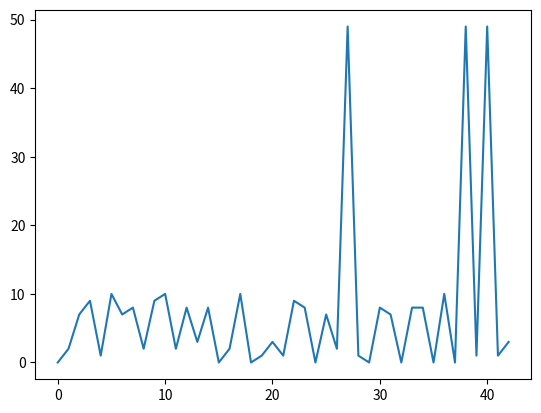

The script that saved this image:
# Python code for Random Walk in One Dimension of the X, Y Axis.
# [redacted]
# Lab 7 out of total 10 we did in class, as taken place on Tuesday April 12th 2022

# solution without decimals

# Code
# Import functions as to be used during the code
# Functions that will be used: random (for random numbers), numpy (for mathematical functions/symbols) and matplotlib to implement the final chart and position of the walker.
# Initialization

import random # random numbers
import numpy as np # mathematical functions and symbols each
import matplotlib.pyplot as plt # diagram/graph plotting package

# we first import the three (3) basic libraries as described in the comments on the first 8 lines of the code
# either way we should have imported the "time" library, but it does not count in our method because it measures the number of seconds since January 1st 1970.
# but we will use arrays to declare our final points and positions (using np)

# let's get to the main point of the code and what it actually needs.
# variable declaration

# in Python you cannot declare a variable without assigning its value, so we are going to use values for each variable
# variables that will be of use on our method are:

# generic variables

#       x (a random variable)
#       rw (an array determining the amount of walks in one dimension)

x = 0 # x must be initialized to 0
rw = np.zeros(50) # a 1 dimensional array consisting of zeros at the beginning. It determines the amount of walks in one dimension.

# other variables
# first walkers

#       p1 (position for the first walker as it is moving across the axis)
#       s1 (registered position for the first walker as shown in the chart)

p1 = 0 # position for the first walker must be initialized to 0
s1 = [0] # registered position for the first walker, also must be initialized to 0

# no heads or tails will be of need in this example

# IMPORTANT: before we move into the main part of the code, we should alter the values of the array so instead of zeros it should be integers from 0 to 50

rw = np.arange(0, 50)

# main part of the code

# using a for-loop to determine time points and positions as the walker moves around.

for i in range (1, 50): # 50 rolls

    x = random.randint(0,9)
    print("Random number result is: ", x)

    # two simple if-structures to determine if the walker should move up or down

    # if-structure if x is greater than 5
    
    if (x>5):
        p1 = x + 1
        s1.append (rw[p1])
        
    # if-structure if x is smaller than 5
     
    if (x<5):
        p1 = x - 1
        s1.append (rw[p1])
    
print("Registered position for the first walker is: ", s1) 
print ("Final position for the first walker is:", p1)

# plotting down the graph of the random walk in 1 dimension
# using pyplot

plt.plot(s1)
plt.show()
